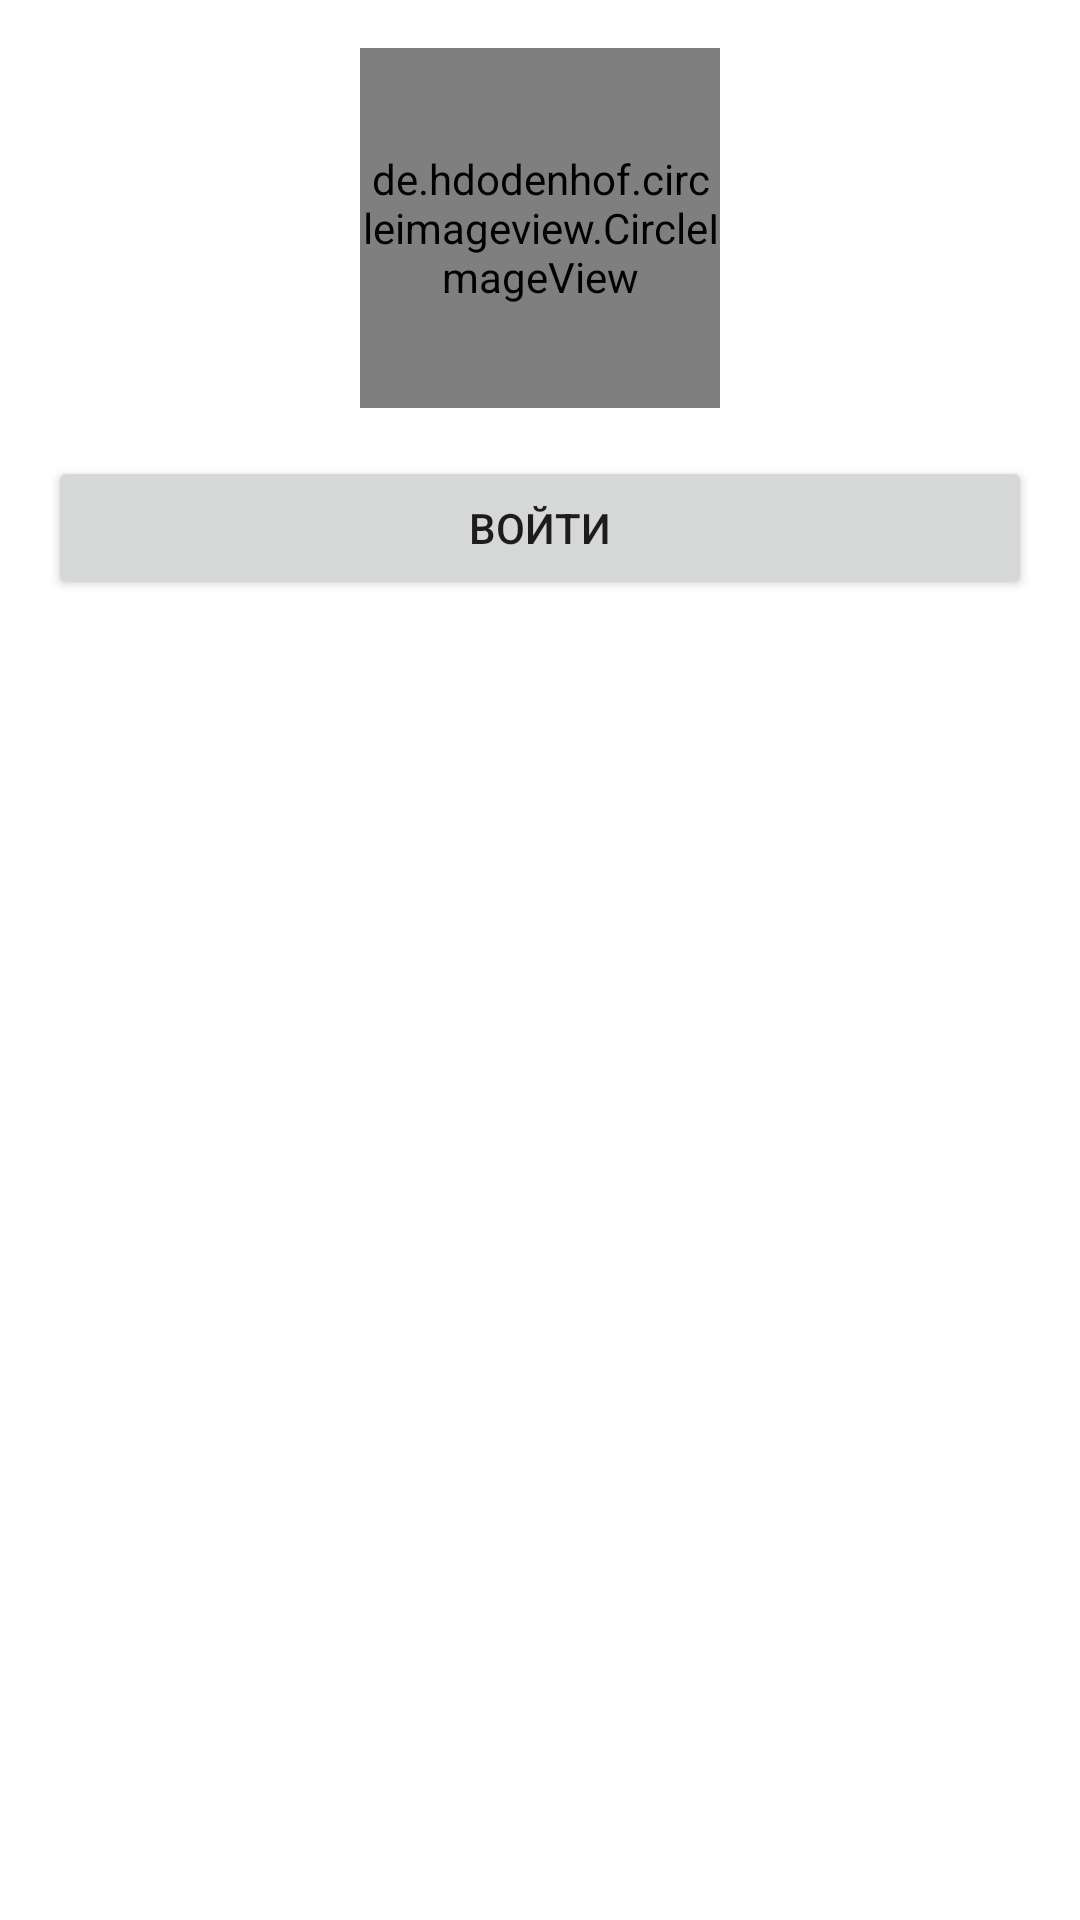

Layout XML and referenced resources for this Android screen:
<!-- AndroidManifest.xml: application theme Theme.CoffeHouse -->
<!-- res/layout/fragment_account.xml -->
<?xml version="1.0" encoding="utf-8"?>
<LinearLayout xmlns:android="http://schemas.android.com/apk/res/android"
    xmlns:app="http://schemas.android.com/apk/res-auto"
    xmlns:tools="http://schemas.android.com/tools"
    android:layout_width="match_parent"
    android:layout_height="match_parent"
    android:orientation="vertical"
    android:padding="16dp"
    tools:context=".ui.account.AccountFragment">

    <de.hdodenhof.circleimageview.CircleImageView
        android:id="@+id/user_avatar"
        android:layout_width="120dp"
        android:layout_height="120dp"
        android:layout_gravity="center_horizontal"
        android:src="@drawable/default_avatar"
        app:civ_border_color="#FF000000"
        app:civ_border_width="2dp"
        tools:ignore="MissingClass" />

    <Button
        android:id="@+id/login_button"
        android:layout_width="match_parent"
        android:layout_height="wrap_content"
        android:layout_marginTop="16dp"
        android:text="Войти" />

    <androidx.recyclerview.widget.RecyclerView
        android:id="@+id/account_recycler_view"
        android:layout_width="match_parent"
        android:layout_height="wrap_content"
        android:layout_marginTop="16dp" />

</LinearLayout>
<!-- resources referenced by this layout -->
<resources>
  <style name="Theme.CoffeHouse" parent="Base.Theme.CoffeHouse" />
  <style name="Base.Theme.CoffeHouse" parent="Theme.MaterialComponents.DayNight.DarkActionBar">
          <item name="colorPrimary">@color/coffee_brown</item>
          <item name="colorPrimaryVariant">@color/coffee_brown</item>
          <item name="colorOnPrimary">@color/coffee_brown</item>
  
          <item name="colorSecondary">@color/coffee_brown</item>
          <item name="colorSecondaryVariant">@color/coffee_brown</item>
          <item name="colorOnSecondary">@color/coffee_brown</item>
      </style>
  <color name="coffee_brown">#6F4C3E</color>
</resources>
